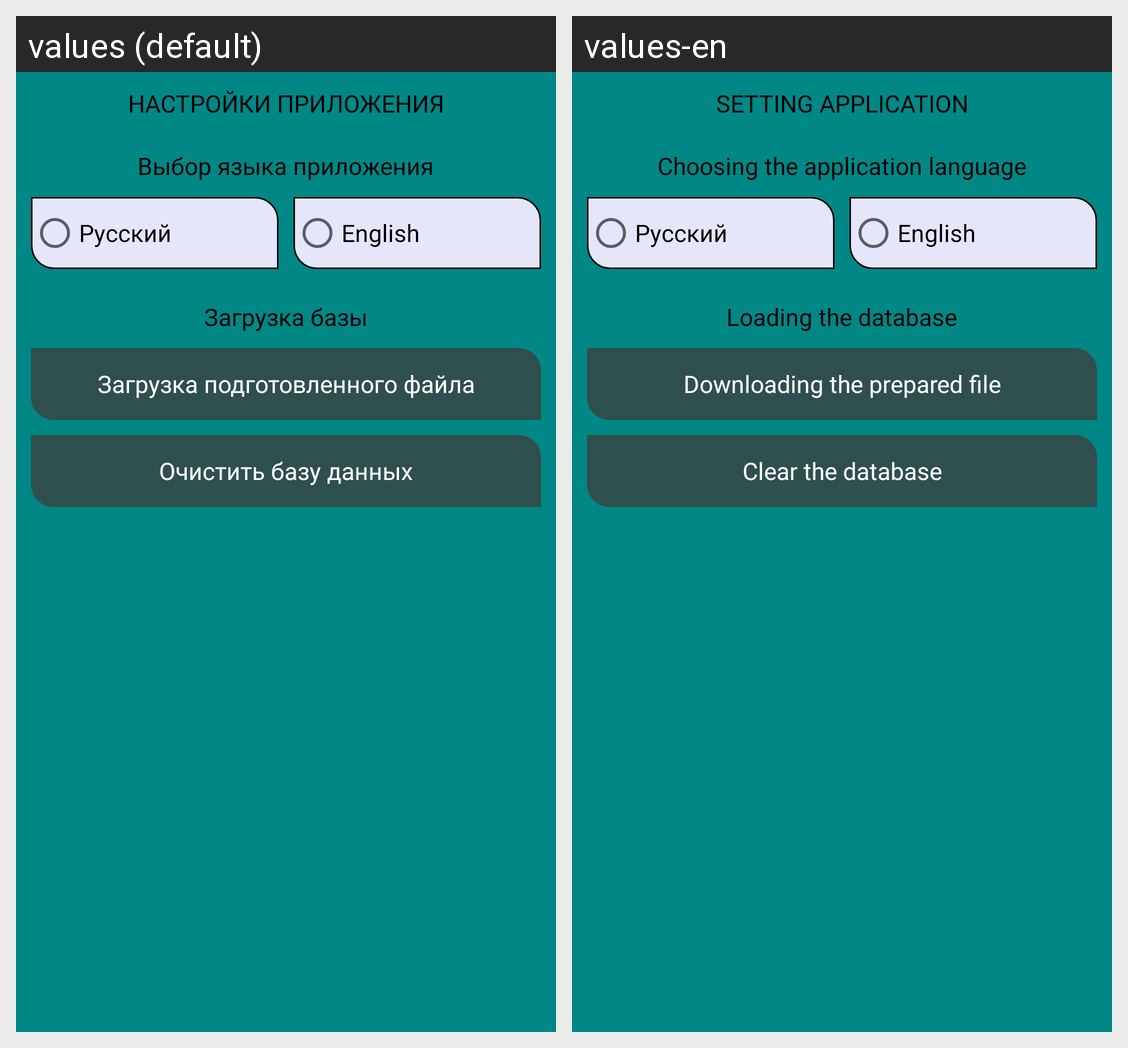

Locale-by-locale string values for the Android screen shown in this grid:
Android screen res/layout/setting_fragment.xml rendered under 2 locales, left to right: values (default), values-en. Device: Nexus 5 (rendered at 1080×1920; each locale shown at half size, 540×960, under a caption strip naming it); theme Theme.MPT1.
Strings drawn on this screen, with the default value and each locale's value (text and hints the layout hard-codes, and strings that could not be matched under every locale, appear in the picture but are not listed):

setting_application
  values: НАСТРОЙКИ ПРИЛОЖЕНИЯ
  values-en: SETTING APPLICATION

choosing_the_application_language
  values: Выбор языка приложения
  values-en: Choosing the application language

loading_the_database
  values: Загрузка базы
  values-en: Loading the database

load_file
  values: Загрузка подготовленного файла
  values-en: Downloading the prepared file

clean_base
  values: Очистить базу данных
  values-en: Clear the database
